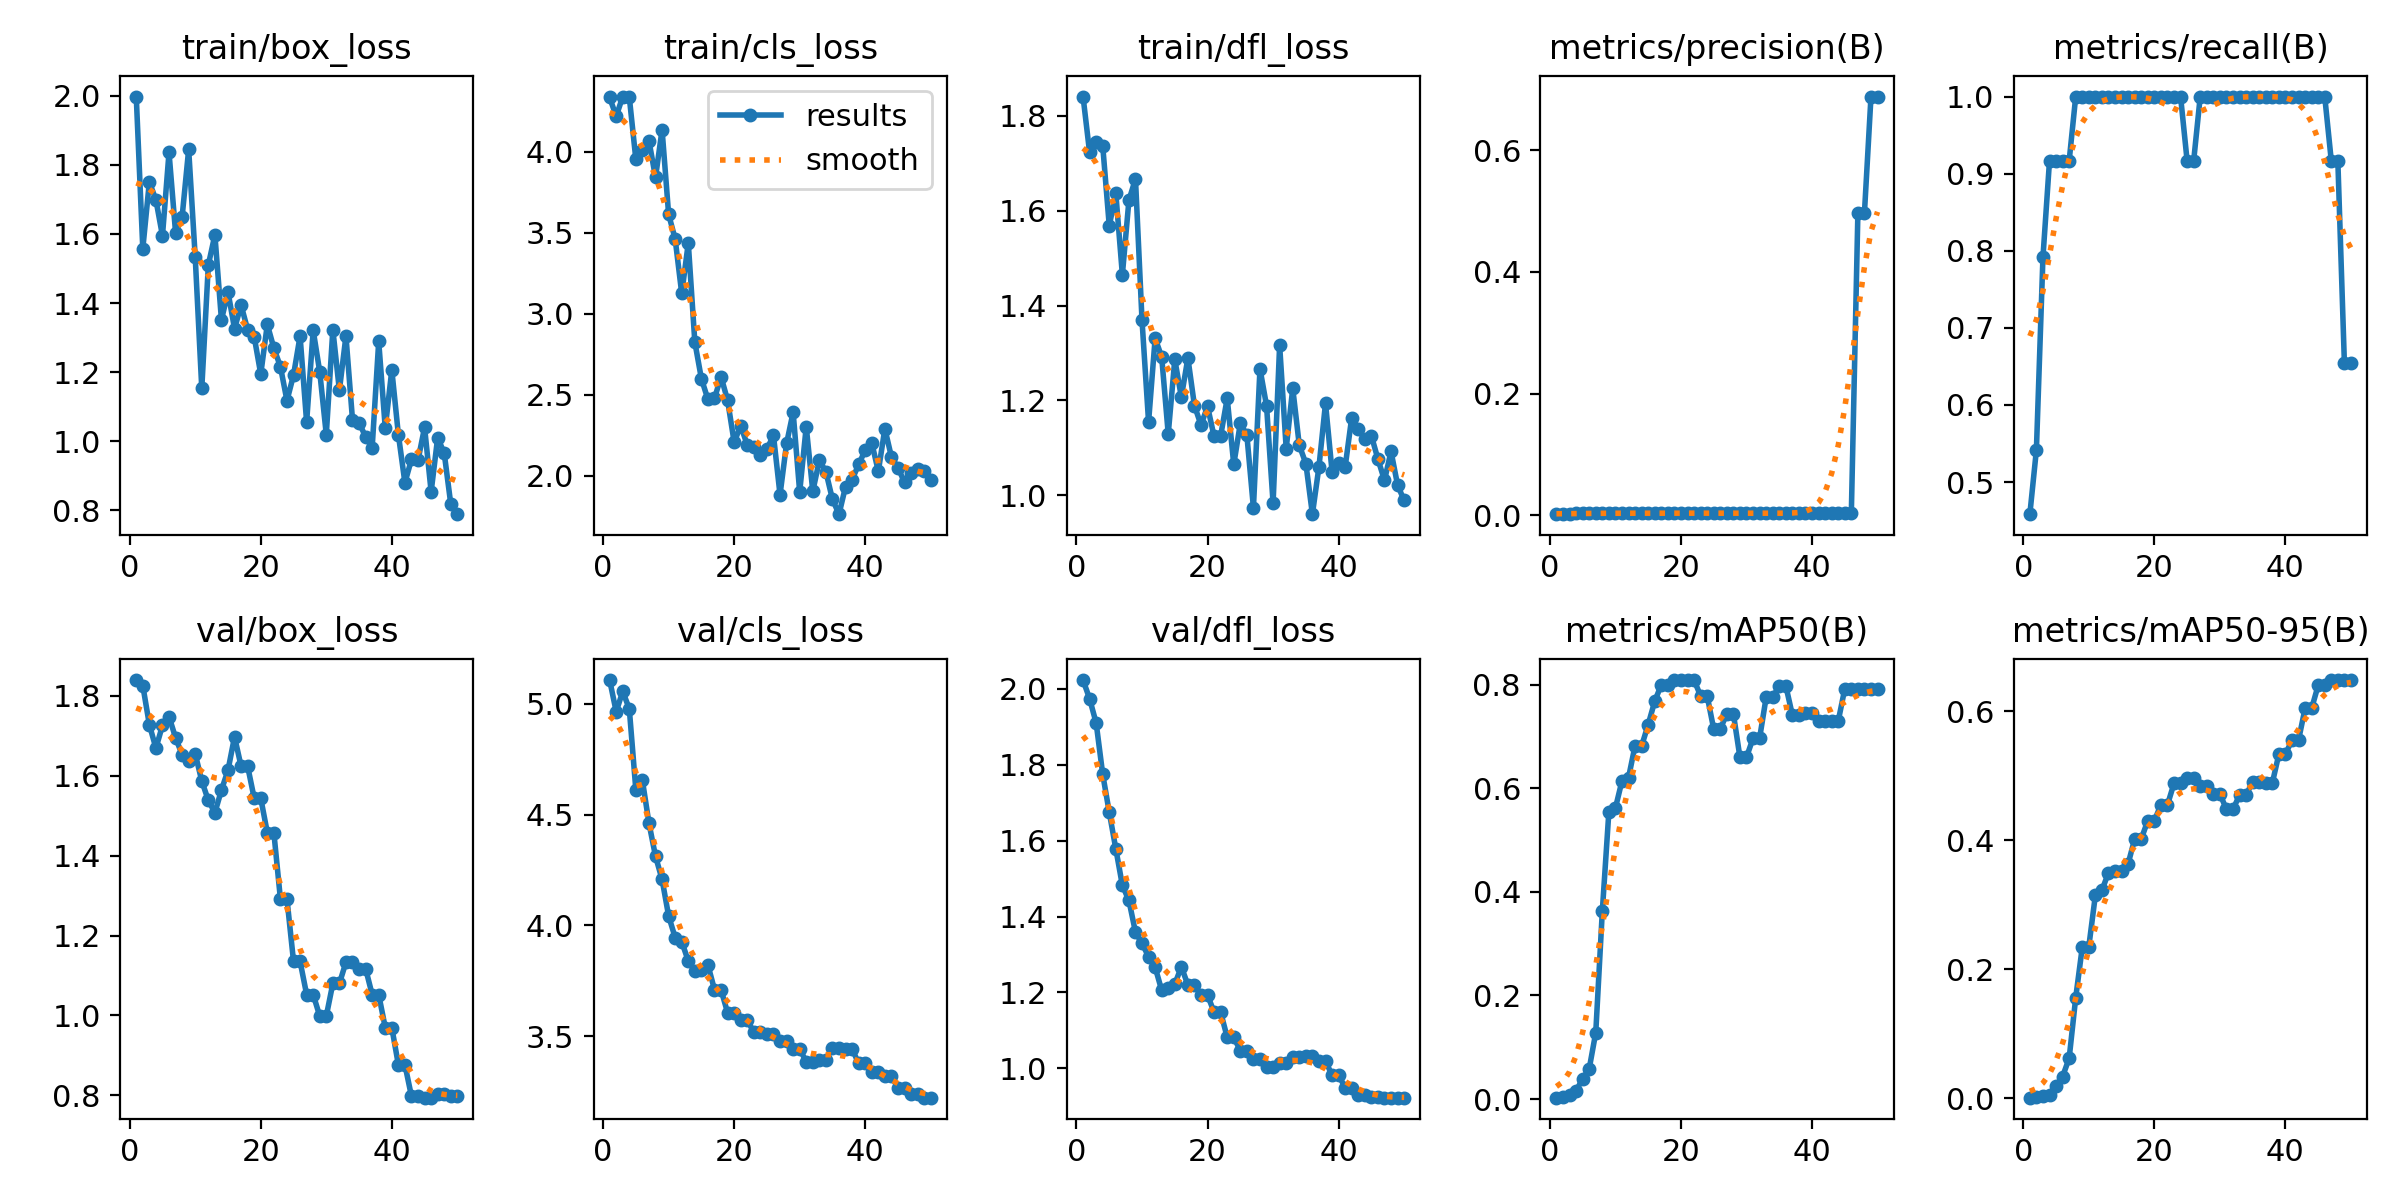

The file beside this chart, header and first rows:
epoch, time, train/box_loss, train/cls_loss, train/dfl_loss, metrics/precision(B), metrics/recall(B), metrics/mAP50(B), metrics/mAP50-95(B), val/box_loss, val/cls_loss, val/dfl_loss, lr/pg0, lr/pg1, lr/pg2
1, 3.41, 1.998, 4.334, 1.841, 0.00172, 0.4583, 0.00258, 0.00113, 1.84, 5.107, 2.023, 0, 0, 0
2, 7.257, 1.557, 4.218, 1.723, 0.00205, 0.5417, 0.00381, 0.00167, 1.826, 4.964, 1.974, 1.63399e-05, 1.63399e-05, 1.63399e-05
3, 12.12, 1.751, 4.34, 1.745, 0.00269, 0.7917, 0.00854, 0.00299, 1.728, 5.056, 1.91, 3.20197e-05, 3.20197e-05, 3.20197e-05
4, 16.77, 1.699, 4.336, 1.737, 0.00301, 0.9167, 0.01623, 0.00555, 1.669, 4.976, 1.775, 4.70394e-05, 4.70394e-05, 4.70394e-05
5, 20.08, 1.595, 3.951, 1.568, 0.00301, 0.9167, 0.0387, 0.01935, 1.726, 4.61, 1.675, 6.13989e-05, 6.13989e-05, 6.13989e-05
6, 23.36, 1.836, 4.008, 1.637, 0.003, 0.9167, 0.05836, 0.03393, 1.748, 4.654, 1.578, 7.50984e-05, 7.50984e-05, 7.50984e-05
7, 26.96, 1.604, 4.066, 1.465, 0.003, 0.9167, 0.1283, 0.06231, 1.696, 4.462, 1.482, 8.81376e-05, 8.81376e-05, 8.81376e-05
8, 30.12, 1.65, 3.841, 1.622, 0.00332, 1, 0.3624, 0.1561, 1.653, 4.312, 1.442, 0.0001005, 0.0001005, 0.0001005
9, 33.42, 1.845, 4.135, 1.667, 0.00332, 1, 0.5546, 0.2344, 1.637, 4.208, 1.359, 0.0001122, 0.0001122, 0.0001122
10, 36.6, 1.532, 3.613, 1.369, 0.00333, 1, 0.5616, 0.2353, 1.655, 4.043, 1.329, 0.0001233, 0.0001233, 0.0001233
11, 39.65, 1.153, 3.46, 1.154, 0.00333, 1, 0.614, 0.315, 1.587, 3.945, 1.294, 0.0001337, 0.0001337, 0.0001337
12, 42.86, 1.51, 3.124, 1.331, 0.00333, 1, 0.6204, 0.3225, 1.538, 3.927, 1.267, 0.0001434, 0.0001434, 0.0001434
13, 45.87, 1.597, 3.436, 1.292, 0.00333, 1, 0.682, 0.3498, 1.508, 3.84, 1.206, 0.0001525, 0.0001525, 0.0001525
14, 49.02, 1.351, 2.824, 1.129, 0.00333, 1, 0.6813, 0.353, 1.564, 3.797, 1.21, 0.0001609, 0.0001609, 0.0001609
15, 52.09, 1.432, 2.599, 1.286, 0.00334, 1, 0.7228, 0.3517, 1.614, 3.8, 1.222, 0.0001687, 0.0001687, 0.0001687
16, 55.24, 1.326, 2.471, 1.207, 0.00334, 1, 0.7677, 0.3639, 1.698, 3.822, 1.268, 0.0001758, 0.0001758, 0.0001758
17, 58.42, 1.394, 2.477, 1.289, 0.00333, 1, 0.7995, 0.4021, 1.624, 3.71, 1.22, 0.0001822, 0.0001822, 0.0001822
18, 61.41, 1.323, 2.611, 1.189, 0.00333, 1, 0.7995, 0.4021, 1.624, 3.71, 1.22, 0.000188, 0.000188, 0.000188
19, 64.58, 1.302, 2.465, 1.148, 0.00333, 1, 0.8086, 0.4305, 1.544, 3.606, 1.193, 0.0001931, 0.0001931, 0.0001931
20, 67.69, 1.194, 2.207, 1.187, 0.00333, 1, 0.8086, 0.4305, 1.544, 3.606, 1.193, 0.0001976, 0.0001976, 0.0001976
21, 70.8, 1.338, 2.309, 1.124, 0.00332, 1, 0.8086, 0.4549, 1.458, 3.573, 1.148, 0.0002014, 0.0002014, 0.0002014
22, 73.9, 1.27, 2.189, 1.125, 0.00332, 1, 0.8086, 0.4549, 1.458, 3.573, 1.148, 0.0002045, 0.0002045, 0.0002045
23, 76.92, 1.216, 2.175, 1.204, 0.0036, 1, 0.7781, 0.4883, 1.292, 3.519, 1.082, 0.000207, 0.000207, 0.000207
24, 80.19, 1.117, 2.13, 1.065, 0.0036, 1, 0.7781, 0.4883, 1.292, 3.519, 1.082, 0.0002088, 0.0002088, 0.0002088
25, 83.24, 1.191, 2.164, 1.151, 0.00326, 0.9167, 0.7139, 0.4959, 1.136, 3.509, 1.047, 0.00021, 0.00021, 0.00021
26, 86.35, 1.304, 2.249, 1.127, 0.00326, 0.9167, 0.7139, 0.4959, 1.136, 3.509, 1.047, 0.0002105, 0.0002105, 0.0002105
27, 89.53, 1.055, 1.882, 0.9733, 0.00331, 1, 0.7436, 0.4844, 1.052, 3.48, 1.026, 0.0002103, 0.0002103, 0.0002103
28, 92.54, 1.321, 2.199, 1.267, 0.00331, 1, 0.7436, 0.4844, 1.052, 3.48, 1.026, 0.0002095, 0.0002095, 0.0002095
29, 95.73, 1.201, 2.392, 1.189, 0.00331, 1, 0.6596, 0.4721, 0.9985, 3.442, 1.004, 0.000208, 0.000208, 0.000208
30, 98.84, 1.019, 1.899, 0.983, 0.00331, 1, 0.6596, 0.4721, 0.9985, 3.442, 1.004, 0.0002058, 0.0002058, 0.0002058
31, 102, 1.323, 2.303, 1.316, 0.00331, 1, 0.6963, 0.448, 1.08, 3.386, 1.014, 0.000203, 0.000203, 0.000203
32, 105.2, 1.147, 1.903, 1.098, 0.00331, 1, 0.6963, 0.448, 1.08, 3.386, 1.014, 0.0001996, 0.0001996, 0.0001996
33, 108.2, 1.304, 2.095, 1.225, 0.00331, 1, 0.7752, 0.4701, 1.133, 3.393, 1.03, 0.0001955, 0.0001955, 0.0001955
34, 111.4, 1.062, 2.024, 1.105, 0.00331, 1, 0.7752, 0.4701, 1.133, 3.393, 1.03, 0.0001907, 0.0001907, 0.0001907
35, 114.7, 1.054, 1.854, 1.067, 0.00331, 1, 0.7977, 0.4907, 1.117, 3.449, 1.033, 0.0001852, 0.0001852, 0.0001852
36, 117.8, 1.012, 1.762, 0.9598, 0.00331, 1, 0.7977, 0.4907, 1.117, 3.449, 1.033, 0.0001791, 0.0001791, 0.0001791
37, 121.1, 0.9807, 1.933, 1.06, 0.00331, 1, 0.7412, 0.4887, 1.052, 3.443, 1.02, 0.0001724, 0.0001724, 0.0001724
38, 124.3, 1.289, 1.976, 1.194, 0.00331, 1, 0.7412, 0.4887, 1.052, 3.443, 1.02, 0.0001649, 0.0001649, 0.0001649
39, 127.7, 1.038, 2.069, 1.05, 0.00332, 1, 0.7454, 0.5334, 0.9695, 3.378, 0.9814, 0.0001568, 0.0001568, 0.0001568
40, 130.8, 1.206, 2.158, 1.068, 0.00332, 1, 0.7454, 0.5334, 0.9695, 3.378, 0.9814, 0.0001481, 0.0001481, 0.0001481
41, 134, 1.019, 2.203, 1.06, 0.00332, 1, 0.7303, 0.5553, 0.8766, 3.339, 0.9495, 0.0001387, 0.0001387, 0.0001387
42, 137.2, 0.8795, 2.027, 1.164, 0.00332, 1, 0.7303, 0.5553, 0.8766, 3.339, 0.9495, 0.0001286, 0.0001286, 0.0001286
43, 140.6, 0.9473, 2.29, 1.139, 0.00332, 1, 0.7295, 0.6044, 0.7976, 3.322, 0.9308, 0.0001179, 0.0001179, 0.0001179
44, 143.7, 0.9447, 2.115, 1.118, 0.00332, 1, 0.7295, 0.6044, 0.7976, 3.322, 0.9308, 0.0001065, 0.0001065, 0.0001065
45, 147, 1.04, 2.049, 1.125, 0.00331, 1, 0.7917, 0.6402, 0.7942, 3.268, 0.9235, 9.44722e-05, 9.44722e-05, 9.44722e-05
46, 150.1, 0.8534, 1.959, 1.076, 0.00331, 1, 0.7917, 0.6402, 0.7942, 3.268, 0.9235, 8.17663e-05, 8.17663e-05, 8.17663e-05
47, 153.4, 1.01, 2.015, 1.031, 0.4969, 0.9167, 0.7914, 0.6484, 0.8046, 3.238, 0.9227, 6.84003e-05, 6.84003e-05, 6.84003e-05
48, 156.5, 0.9648, 2.041, 1.092, 0.4969, 0.9167, 0.7914, 0.6484, 0.8046, 3.238, 0.9227, 5.43742e-05, 5.43742e-05, 5.43742e-05
49, 159.7, 0.8174, 2.028, 1.021, 0.6883, 0.6543, 0.7914, 0.6484, 0.7973, 3.223, 0.923, 3.96879e-05, 3.96879e-05, 3.96879e-05
50, 162.9, 0.7885, 1.971, 0.9887, 0.6883, 0.6543, 0.7914, 0.6484, 0.7973, 3.223, 0.923, 2.43415e-05, 2.43415e-05, 2.43415e-05
